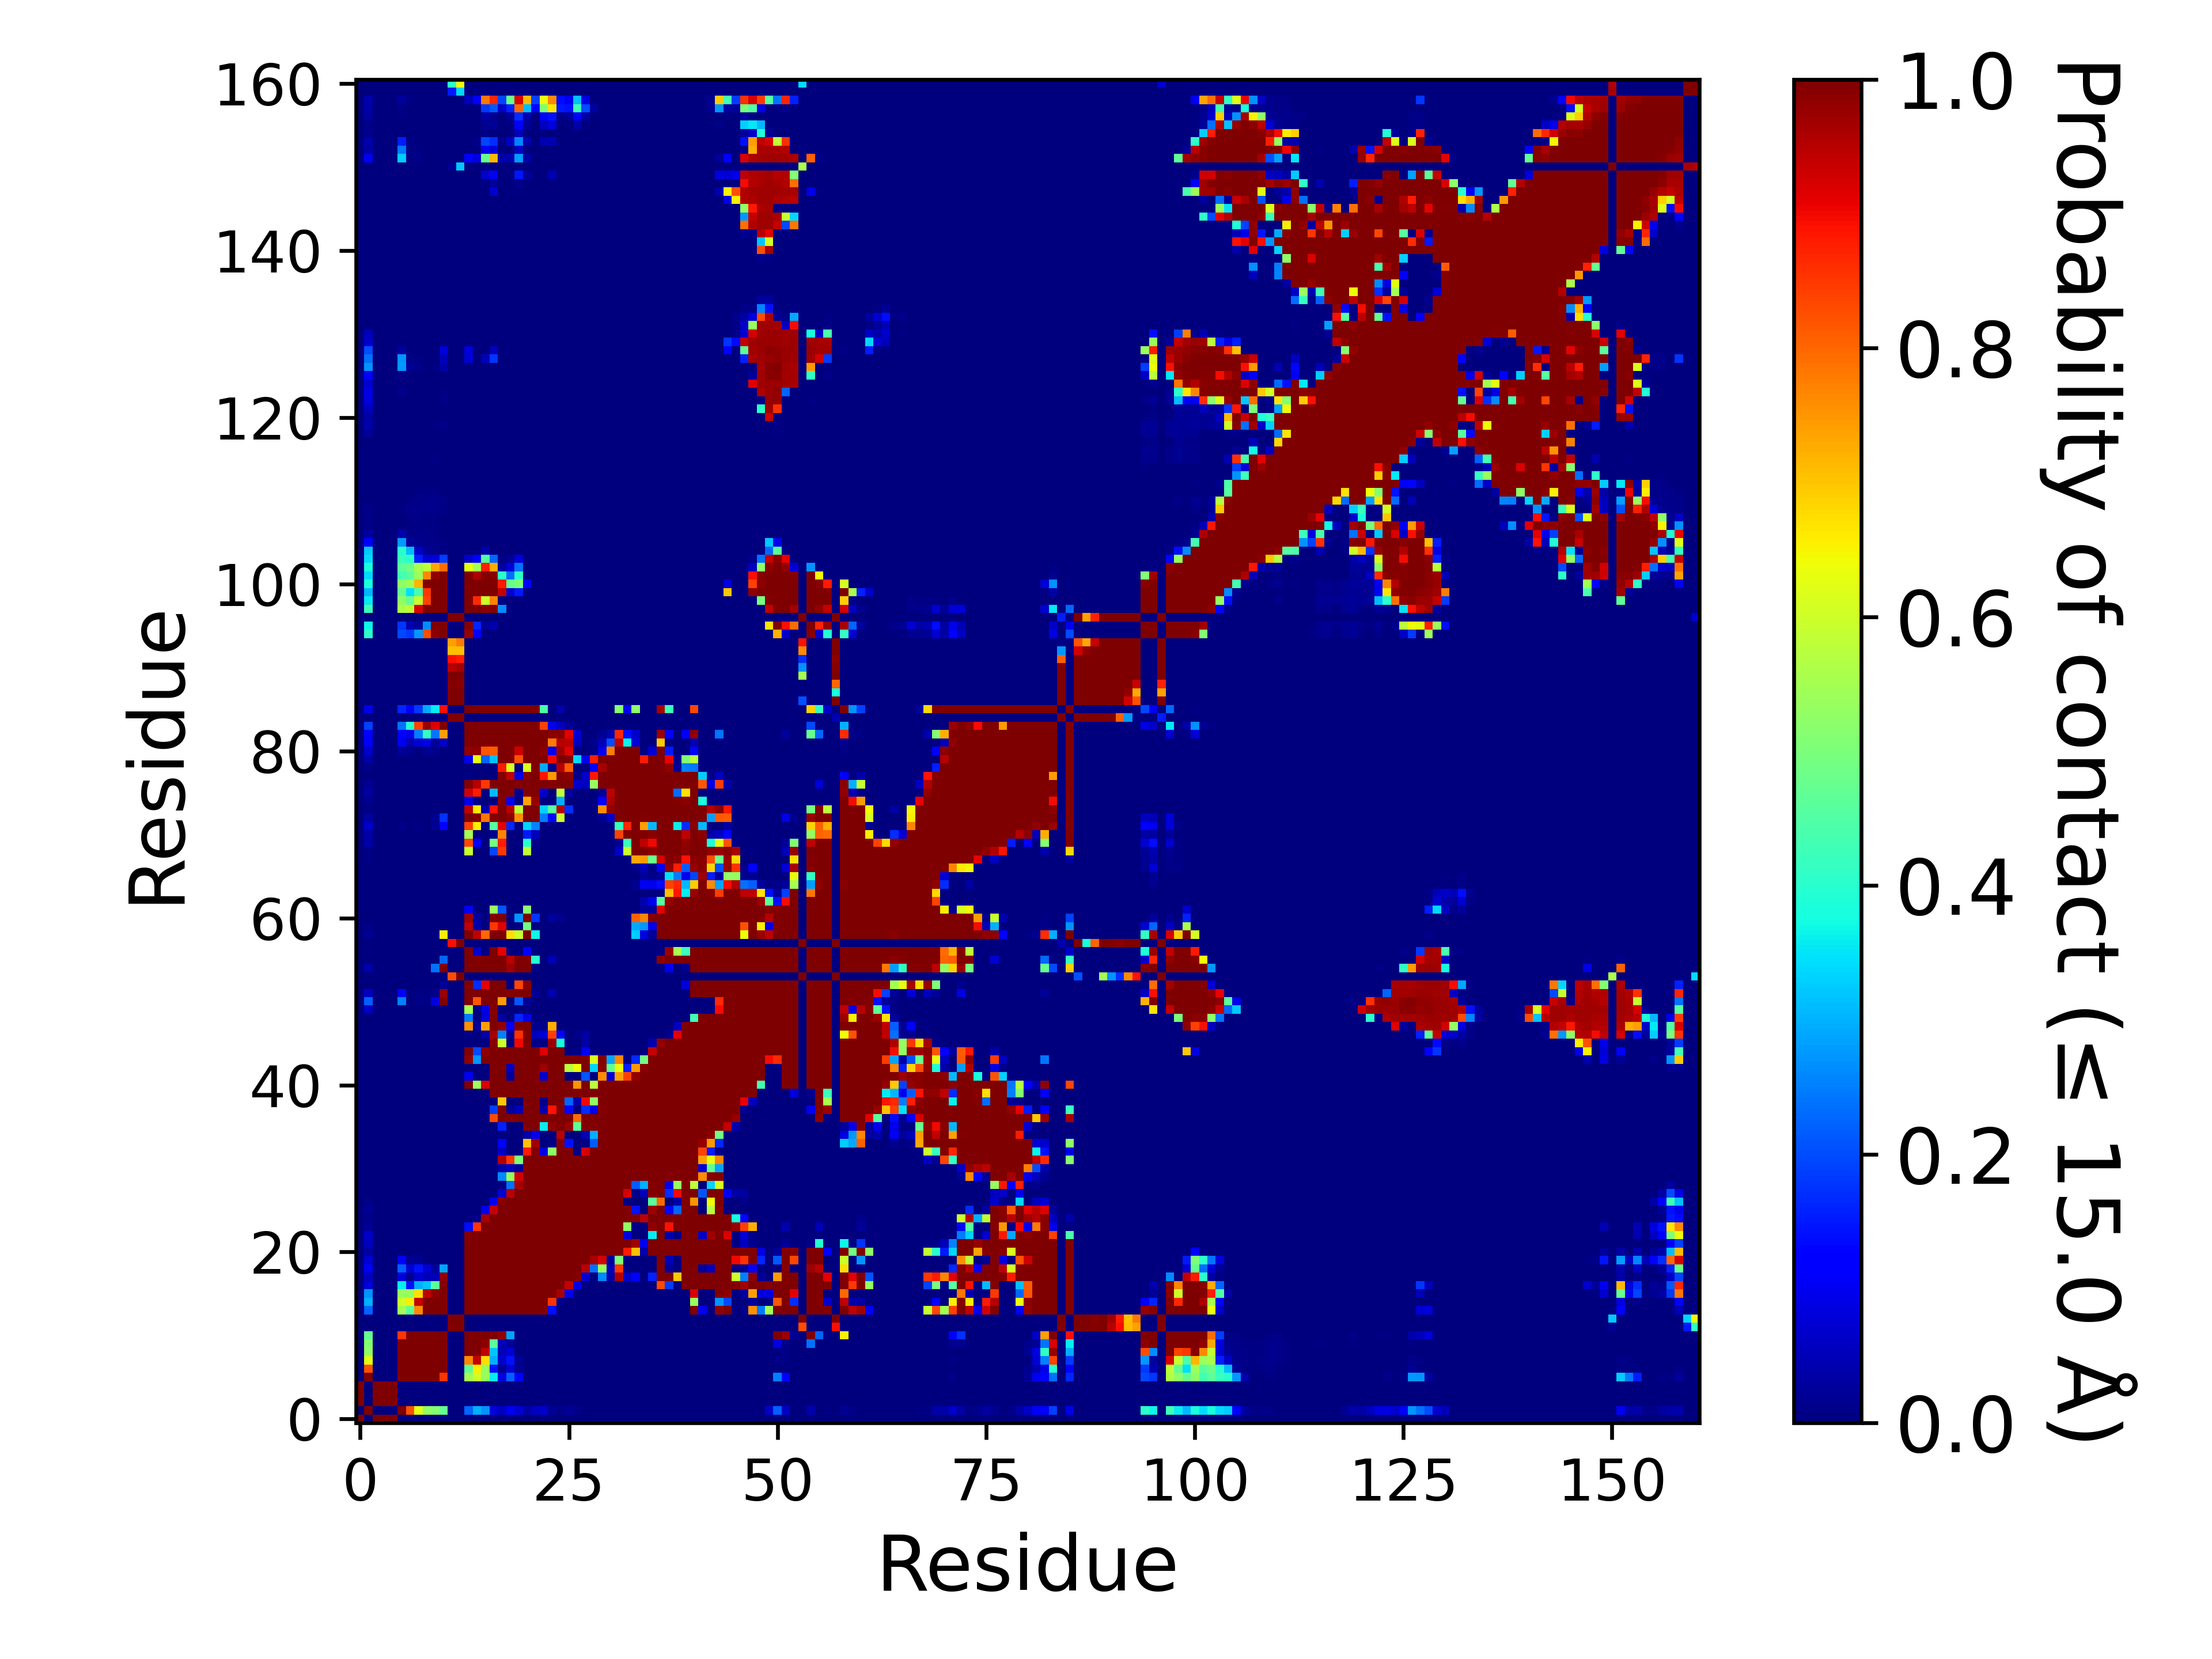

The data file committed next to this chart (first rows):
, 1, 2, 3, 4, 5, 6, 7, 8, 9, 10, 11, 12, 13, 14, 15, 16, 17, 18, 19, 20, 21, 22, 23
1, 1.0, 0.0, 1.0, 1.0, 1.0, 0.0, 0.0, 0.0, 0.0, 0.0, 0.0, 0.0, 0.0, 0.0, 0.0, 0.0, 0.0, 0.0, 0.0, 0.0, 0.0, 0.0, 0.0
2, 0.0, 1.0, 0.0, 0.0, 0.0, 1.0, 0.8235, 0.6288, 0.5302, 0.5144, 0.4764, 0.0, 0.0, 0.225, 0.2985, 0.2701, 0.08201, 0.05713, 0.1033, 0.0756, 0.03378, 0.05561, 0.07005
3, 1.0, 0.0, 1.0, 1.0, 1.0, 0.0, 0.0, 0.0, 0.0, 0.0, 0.0, 0.0, 0.0, 0.0, 0.0, 0.0, 0.0, 0.0, 0.0, 0.0, 0.0, 0.0, 0.0
4, 1.0, 0.0, 1.0, 1.0, 1.0, 0.0, 0.0, 0.0, 0.0, 0.0, 0.0, 0.0, 0.0, 0.0, 0.0, 0.0, 0.0, 0.0, 0.0, 0.0, 0.0, 0.0, 0.0
5, 1.0, 0.0, 1.0, 1.0, 1.0, 0.0, 0.0, 0.0, 0.0, 0.0, 0.0, 0.0, 0.0, 0.0, 0.0, 0.0, 0.0, 0.0, 0.0, 0.0, 0.0, 0.0, 0.0
6, 0.0, 1.0, 0.0, 0.0, 0.0, 1.0, 1.0, 1.0, 1.0, 1.0, 0.8519, 0.0, 0.0, 0.5481, 0.6005, 0.5314, 0.3594, 0.08574, 0.22, 0.1171, 0.00174, 0.00069, 0.00263
7, 0.0, 0.8235, 0.0, 0.0, 0.0, 1.0, 1.0, 1.0, 1.0, 1.0, 1.0, 0.0, 0.0, 0.465, 0.657, 0.5339, 0.1408, 0.01709, 0.07709, 0.01896, 0.0, 5.999940000599994e-05, 5.999940000599994e-05
8, 0.0, 0.6288, 0.0, 0.0, 0.0, 1.0, 1.0, 1.0, 1.0, 1.0, 1.0, 0.0, 0.0, 0.7618, 0.9414, 0.6738, 0.298, 0.06745, 0.1414, 0.01746, 0.00014, 4.999950000499995e-05, 0.00021
9, 0.0, 0.5302, 0.0, 0.0, 0.0, 1.0, 1.0, 1.0, 1.0, 1.0, 1.0, 0.0, 0.0, 1.0, 1, 0.9422, 0.32, 0.04711, 0.07644, 0.00362, 0.0, 9.99990000099999e-06, 0.0
10, 0.0, 0.5144, 0.0, 0.0, 0.0, 1.0, 1.0, 1.0, 1.0, 1.0, 1.0, 0.0, 0.0, 1.0, 1.0, 0.9869, 0.4616, 0.04803, 0.02464, 0.0, 0.0, 0.0, 0.0
11, 0.0, 0.4764, 0.0, 0.0, 0.0, 0.8519, 1.0, 1.0, 1.0, 1.0, 1.0, 0.0, 0.0, 1.0, 1.0, 1.0, 1.0, 0.981, 0.2857, 0.0022, 0.0, 0.0, 0.0
12, 0.0, 0.0, 0.0, 0.0, 0.0, 0.0, 0.0, 0.0, 0.0, 0.0, 0.0, 1.0, 1.0, 0.0, 0.0, 0.0, 0.0, 0.0, 0.0, 0.0, 0.0, 0.0, 0.0
13, 0.0, 0.0, 0.0, 0.0, 0.0, 0.0, 0.0, 0.0, 0.0, 0.0, 0.0, 1.0, 1.0, 0.0, 0.0, 0.0, 0.0, 0.0, 0.0, 0.0, 0.0, 0.0, 0.0
14, 0.0, 0.225, 0.0, 0.0, 0.0, 0.5481, 0.465, 0.7618, 1.0, 1.0, 1.0, 0.0, 0.0, 1.0, 1.0, 1.0, 1.0, 1.0, 1.0, 1.0, 1.0, 1.0, 0.9926
15, 0.0, 0.2985, 0.0, 0.0, 0.0, 0.6005, 0.657, 0.9414, 1, 1.0, 1.0, 0.0, 0.0, 1.0, 1.0, 1.0, 1.0, 1.0, 1.0, 1.0, 1.0, 1.0, 0.9999
16, 0.0, 0.2701, 0.0, 0.0, 0.0, 0.5314, 0.5339, 0.6738, 0.9422, 0.9869, 1.0, 0.0, 0.0, 1.0, 1.0, 1.0, 1.0, 1.0, 1.0, 1.0, 1.0, 1.0, 1.0
17, 0.0, 0.08201, 0.0, 0.0, 0.0, 0.3594, 0.1408, 0.298, 0.32, 0.4616, 1.0, 0.0, 0.0, 1.0, 1.0, 1.0, 1.0, 1.0, 1.0, 1.0, 1.0, 1.0, 1.0
18, 0.0, 0.05713, 0.0, 0.0, 0.0, 0.08574, 0.01709, 0.06745, 0.04711, 0.04803, 0.981, 0.0, 0.0, 1.0, 1.0, 1.0, 1.0, 1.0, 1.0, 1.0, 1.0, 1.0, 1.0
19, 0.0, 0.1033, 0.0, 0.0, 0.0, 0.22, 0.07709, 0.1414, 0.07644, 0.02464, 0.2857, 0.0, 0.0, 1.0, 1.0, 1.0, 1.0, 1.0, 1.0, 1.0, 1.0, 1.0, 1.0
20, 0.0, 0.0756, 0.0, 0.0, 0.0, 0.1171, 0.01896, 0.01746, 0.00362, 0.0, 0.0022, 0.0, 0.0, 1.0, 1.0, 1.0, 1.0, 1.0, 1.0, 1.0, 1.0, 1.0, 1.0
21, 0.0, 0.03378, 0.0, 0.0, 0.0, 0.00174, 0.0, 0.00014, 0.0, 0.0, 0.0, 0.0, 0.0, 1.0, 1.0, 1.0, 1.0, 1.0, 1.0, 1.0, 1.0, 1.0, 1.0
22, 0.0, 0.05561, 0.0, 0.0, 0.0, 0.00069, 5.999940000599994e-05, 4.999950000499995e-05, 9.99990000099999e-06, 0.0, 0.0, 0.0, 0.0, 1.0, 1.0, 1.0, 1.0, 1.0, 1.0, 1.0, 1.0, 1.0, 1.0
23, 0.0, 0.07005, 0.0, 0.0, 0.0, 0.00263, 5.999940000599994e-05, 0.00021, 0.0, 0.0, 0.0, 0.0, 0.0, 0.9926, 0.9999, 1.0, 1.0, 1.0, 1.0, 1.0, 1.0, 1.0, 1.0
24, 0.0, 0.02274, 0.0, 0.0, 0.0, 0.0, 0.0, 0.0, 0.0, 0.0, 0.0, 0.0, 0.0, 0.1385, 0.8548, 1.0, 1.0, 1.0, 1.0, 1.0, 1.0, 1.0, 1.0
25, 0.0, 0.00824, 0.0, 0.0, 0.0, 0.0, 0.0, 0.0, 0.0, 0.0, 0.0, 0.0, 0.0, 1.999980000199998e-05, 0.01374, 0.9622, 1.0, 1.0, 1.0, 1.0, 1.0, 1.0, 1.0
26, 0.0, 0.02126, 0.0, 0.0, 0.0, 0.0, 0.0, 0.0, 0.0, 0.0, 0.0, 0.0, 0.0, 0.0, 0.0, 0.09629, 0.9388, 1.0, 1.0, 1.0, 1.0, 1.0, 1.0
27, 0.0, 0.00931, 0.0, 0.0, 0.0, 0.0, 0.0, 0.0, 0.0, 0.0, 0.0, 0.0, 0.0, 0.0, 0.0, 2.999970000299997e-05, 0.09622, 0.9926, 1, 1.0, 1.0, 1.0, 1.0
28, 0.0, 0.0, 0.0, 0.0, 0.0, 0.0, 0.0, 0.0, 0.0, 0.0, 0.0, 0.0, 0.0, 0.0, 0.0, 0.0, 0.0, 0.07355, 0.9512, 0.9997, 1.0, 1.0, 1.0
29, 0.0, 9.99990000099999e-06, 0.0, 0.0, 0.0, 0.0, 0.0, 0.0, 0.0, 0.0, 0.0, 0.0, 0.0, 0.0, 0.0, 0.0, 0.0, 0.0, 0.236, 0.9634, 1, 1.0, 1.0
30, 0.0, 0.0, 0.0, 0.0, 0.0, 0.0, 0.0, 0.0, 0.0, 0.0, 0.0, 0.0, 0.0, 0.0, 0.0, 0.0, 0.0, 0.2581, 0.5313, 0.9231, 1, 1.0, 1.0
31, 0.0, 0.0, 0.0, 0.0, 0.0, 0.0, 0.0, 0.0, 0.0, 0.0, 0.0, 0.0, 0.0, 0.0, 0.0, 0.0, 0.0, 0.03748, 0.05894, 0.02727, 0.9961, 1.0, 0.9972
32, 0.0, 0.0002, 0.0, 0.0, 0.0, 0.0, 0.0, 0.0, 0.0, 0.0, 0.0, 0.0, 0.0, 0.0, 9.99990000099999e-06, 0.0, 0.00087, 0.9534, 0.8487, 0.5009, 0.9998, 1.0, 0.9995
33, 0.0, 0.0, 0.0, 0.0, 0.0, 0.0, 0.0, 0.0, 0.0, 0.0, 0.0, 0.0, 0.0, 0.0, 0.0, 0.0, 0.0, 0.06531, 0.00045, 0.0, 0.8808, 0.9994, 0.08211
34, 0.0, 0.0, 0.0, 0.0, 0.0, 0.0, 0.0, 0.0, 0.0, 0.0, 0.0, 0.0, 0.0, 0.0, 0.0, 0.0, 0.0, 0.1282, 9.99990000099999e-06, 0.0, 0.7053, 0.9702, 0.0
35, 0.0, 0.0, 0.0, 0.0, 0.0, 0.0, 0.0, 0.0, 0.0, 0.0, 0.0, 0.0, 0.0, 0.0, 0.0, 0.0, 0.0, 0.0, 0.0, 0.0, 0.04293, 0.1008, 0.0
36, 0.0, 0.0, 0.0, 0.0, 0.0, 0.0, 0.0, 0.0, 0.0, 0.0, 0.0, 0.0, 0.0, 0.0, 0.0, 0.0, 0.0, 0.1589, 2.999970000299997e-05, 0.00019, 0.9999, 0.9999, 0.3579
37, 0.0, 0.0, 0.0, 0.0, 0.0, 0.0, 0.0, 0.0, 0.0, 0.0, 0.0, 0.0, 0.0, 0.00187, 3.999960000399996e-05, 0.0, 0.8285, 1.0, 0.9945, 0.9963, 1.0, 1.0, 0.9995
38, 0.0, 0.0, 0.0, 0.0, 0.0, 0.0, 0.0, 0.0, 0.0, 0.0, 0.0, 0.0, 0.0, 0.00191, 0.0, 0.0, 0.1843, 0.9972, 0.0272, 0.04773, 1.0, 0.9997, 0.03801
39, 0.0, 0.0, 0.0, 0.0, 0.0, 0.0, 0.0, 0.0, 0.0, 0.0, 0.0, 0.0, 0.0, 0.0, 0.0, 0.0, 9.99990000099999e-06, 0.6982, 0.0, 0.0002, 1.0, 0.9998, 0.00924
40, 0.0, 0.0, 0.0, 0.0, 0.0, 0.0, 0.0, 0.0, 0.0, 0.0, 0.0, 0.0, 0.0, 0.0, 0.0, 0.0, 0.9988, 1.0, 0.998, 1.0, 1.0, 1.0, 1.0
41, 0.0, 0.0, 0.0, 0.0, 0.0, 0.0, 0.0, 0.0, 0.0, 0.0, 0.0, 0.0, 0.0, 0.9982, 0.5422, 0.9194, 1.0, 1.0, 1.0, 1.0, 1.0, 1.0, 1.0
42, 0.0, 0.0, 0.0, 0.0, 0.0, 0.0, 0.0, 0.0, 0.0, 0.0, 0.0, 0.0, 0.0, 0.09819, 0.0, 0.0, 0.9999, 1.0, 0.03012, 0.9975, 1.0, 0.9999, 0.0636
43, 0.0, 0.0, 0.0, 0.0, 0.0, 0.0, 0.0, 0.0, 0.0, 0.0, 0.0, 0.0, 0.0, 0.0, 0.0, 0.0, 0.9985, 0.9999, 0.05787, 1, 1.0, 1.0, 0.971
44, 0.0, 0.0, 0.0, 0.0, 0.0, 0.0, 0.0, 0.0, 0.0, 0.0, 0.0, 0.0, 0.0, 0.9812, 0.2732, 0.9988, 1.0, 1.0, 1.0, 1.0, 1.0, 1.0, 1.0
45, 0.0, 0.0, 0.0, 0.0, 0.0, 0.0, 0.0, 0.0, 0.0, 0.0, 0.0, 0.0, 0.0, 0.9993, 0.1979, 0.9869, 1.0, 1.0, 0.999, 1.0, 1.0, 1.0, 0.9211
46, 0.0, 0.0, 0.0, 0.0, 0.0, 0.0, 0.0, 0.0, 0.0, 0.0, 0.0, 0.0, 0.0, 2.999970000299997e-05, 0.0, 9.99990000099999e-06, 0.9944, 0.6001, 0.0, 0.901, 1.0, 0.00469, 0.00159
47, 0.0, 0.0, 0.0, 0.0, 0.0, 0.0, 0.0, 0.0, 0.0, 0.0, 0.0, 0.0, 0.0, 0.00956, 0.0, 0.03456, 0.9684, 0.2527, 0.02165, 0.8587, 0.9979, 0.05492, 0.07468
48, 0.0, 0.0, 0.0, 0.0, 0.0, 0.0, 0.0, 0.0, 0.0, 0.0, 0.0, 0.0, 0.0, 0.7574, 0.02562, 0.7408, 1.0, 0.9816, 0.1223, 0.9993, 1.0, 0.01491, 0.01006
49, 0.0, 0.0015, 0.0, 0.0, 0.0, 0.0, 0.0, 0.0, 0.0, 0.0, 0.0, 0.0, 0.0, 0.2495, 0.00187, 0.08015, 0.9992, 0.0265, 1.999980000199998e-05, 0.1623, 0.08929, 0.0, 0.0
50, 0.0, 0.06499, 0.0, 0.0, 0.0, 0.00032, 0.0, 0.0008, 0.0, 0.0, 0.00131, 0.0, 0.0, 0.5544, 0.00701, 0.0864, 0.9944, 0.0007, 0.0, 0.0009, 0.0, 0.0, 0.0
51, 0.0, 0.2214, 0.0, 0.0, 0.0, 0.2525, 0.00105, 0.00905, 0.00604, 0.08287, 0.9978, 0.0, 0.0, 1.0, 0.8201, 0.9971, 1.0, 0.7441, 0.00038, 0.2141, 0.02033, 0.0, 0.0
52, 0.0, 0.05946, 0.0, 0.0, 0.0, 0.123, 0.00066, 0.00771, 0.00406, 0.00917, 0.9803, 0.0, 0.0, 1.0, 1.0, 1.0, 1.0, 1.0, 0.9947, 1.0, 1.0, 0.02327, 0.00096
53, 0.0, 0.00241, 0.0, 0.0, 0.0, 0.0, 0.0, 9.99990000099999e-06, 0.0, 0.0, 0.02137, 0.0, 0.0, 1, 0.1683, 0.9111, 1.0, 0.9985, 0.00075, 0.8327, 0.9894, 0.0, 0.0
54, 0.0, 0.0, 0.0, 0.0, 0.0, 0.0, 0.0, 0.0, 0.0, 0.0, 0.0, 0.8274, 1.0, 0.0, 0.0, 0.0, 0.0, 0.0, 0.0, 0.0, 0.0, 0.0, 0.0
55, 0.0, 0.04069, 0.0, 0.0, 0.0, 0.00036, 0.0, 0.00279, 0.00321, 0.2354, 1.0, 0.0, 0.0, 1.0, 1.0, 1.0, 1.0, 1.0, 0.9692, 0.9981, 1, 0.00952, 0.0
56, 0.0, 0.00069, 0.0, 0.0, 0.0, 0.0, 0.0, 0.0, 0.0, 0.0, 0.2256, 0.0, 0.0, 1.0, 0.9954, 0.9999, 1.0, 1.0, 0.9486, 0.9999, 1.0, 0.3948, 0.0
57, 0.0, 0.00555, 0.0, 0.0, 0.0, 0.0, 0.0, 0.0, 0.0, 0.0, 0.00554, 0.0, 0.0, 0.9998, 0.06644, 0.00171, 0.9998, 0.913, 0.0, 5.999940000599994e-05, 0.1258, 0.0, 0.0
58, 0.0, 0.0, 0.0, 0.0, 0.0, 0.0, 0.0, 0.0, 0.0, 0.0, 0.0, 0.8908, 1.0, 0.0, 0.0, 0.0, 0.0, 0.0, 0.0, 0.0, 0.0, 0.0, 0.0
59, 0.0, 0.01606, 0.0, 0.0, 0.0, 0.0, 0.0, 0.0, 0.0, 9.99990000099999e-06, 0.655, 0.0, 0.0, 1.0, 0.9453, 0.7998, 1.0, 1.0, 0.6721, 0.5985, 0.9998, 0.371, 0.0
60, 0.0, 0.00983, 0.0, 0.0, 0.0, 0.0, 0.0, 0.0, 0.0, 0.0, 0.0, 0.0, 0.0, 0.9446, 0.03661, 0.0, 0.8478, 0.913, 0.0, 0.0, 0.488, 0.0, 0.0
... 101 more rows
